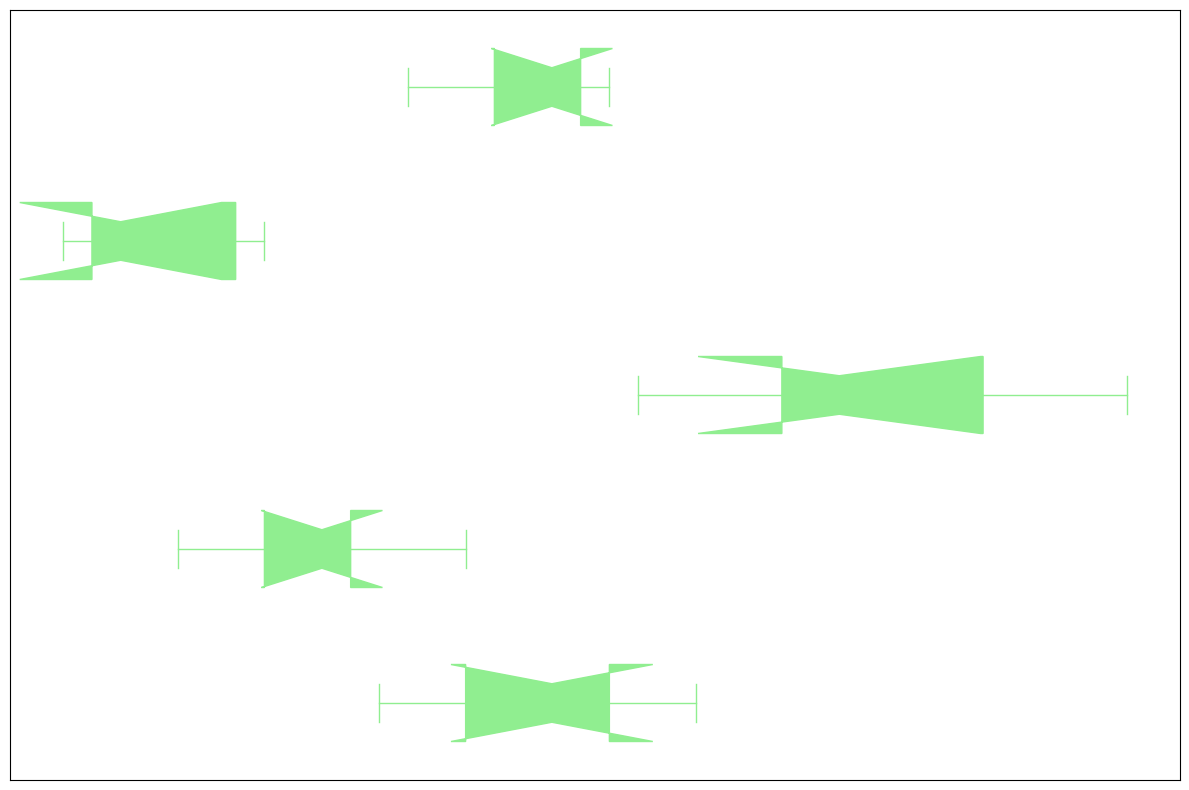

Recreate this plot in Python.
import matplotlib.pyplot as plt

ai_growth = [22, 27, 19, 25, 30]
cyber_growth = [12, 18, 15, 22, 17]
fintech_growth = [35, 28, 40, 33, 45]
edtech_growth = [8, 15, 10, 14, 9]
healthtech_growth = [25, 23, 20, 26, 27]

growth_data = [ai_growth, cyber_growth, fintech_growth, edtech_growth, healthtech_growth]

fig, ax = plt.subplots(figsize=(12, 8))

ax.boxplot(growth_data, vert=False, notch=True, patch_artist=True,
           boxprops=dict(facecolor='lightgreen', color='lightgreen'),
           whiskerprops=dict(color='lightgreen'),
           capprops=dict(color='lightgreen'),
           medianprops=dict(color='lightgreen', linewidth=2),
           flierprops=dict(marker='o', color='lightgreen', markersize=8, alpha=0.5))

ax.set_xticklabels([])
ax.set_yticklabels([])

plt.yticks([])
plt.xticks([])
plt.tight_layout()

plt.show()
